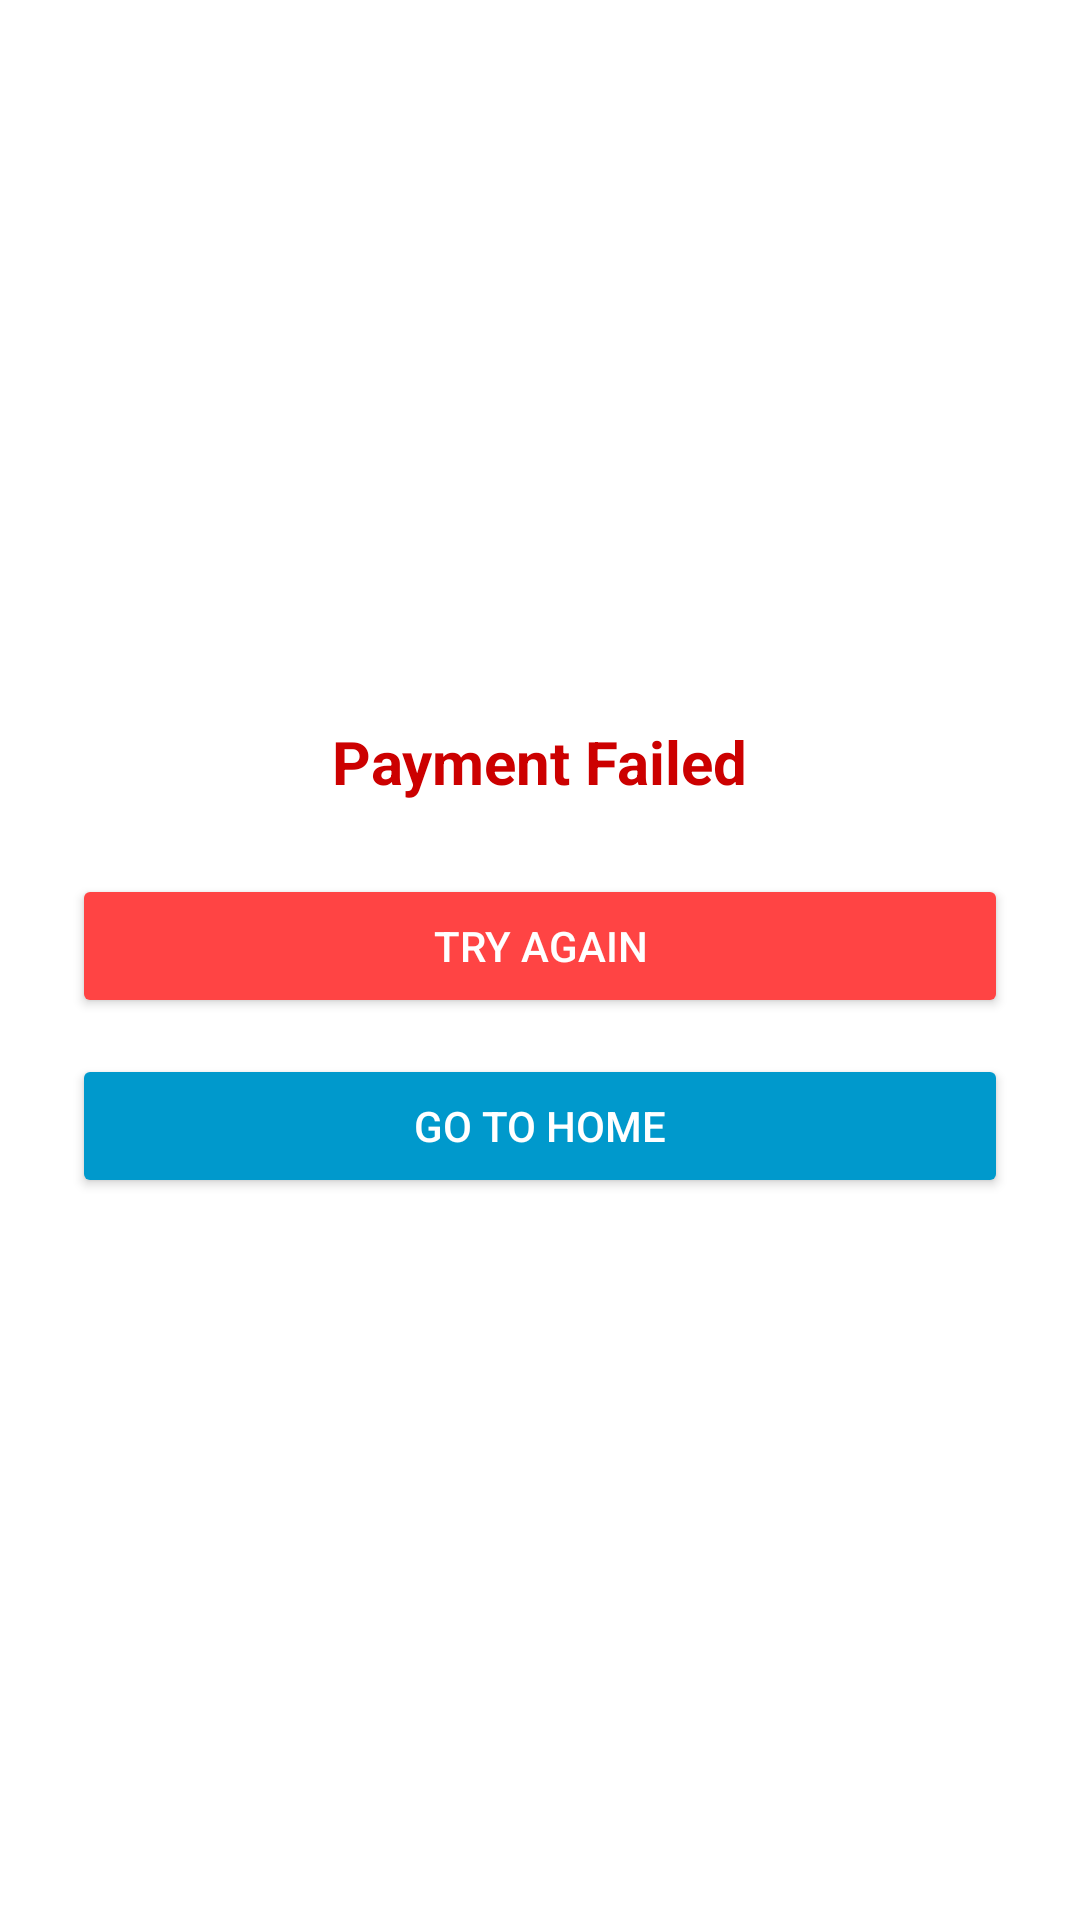

Produce the Android XML layout that renders to this screen, including the resource entries it uses.
<!-- AndroidManifest.xml: application theme AppTheme -->
<!-- res/layout/activity_payment_failed.xml -->
<?xml version="1.0" encoding="utf-8"?>
<LinearLayout xmlns:android="http://schemas.android.com/apk/res/android"
    android:layout_width="match_parent"
    android:layout_height="match_parent"
    android:orientation="vertical"
    android:gravity="center"
    android:padding="24dp"
    android:background="#ffffff">

    <TextView
        android:id="@+id/failureMessage"
        android:layout_width="wrap_content"
        android:layout_height="wrap_content"
        android:text="Payment Failed"
        android:textColor="@android:color/holo_red_dark"
        android:textSize="20sp"
        android:textStyle="bold"
        android:layout_marginBottom="24dp" />

    <Button
        android:id="@+id/tryAgainButton"
        android:layout_width="match_parent"
        android:layout_height="wrap_content"
        android:text="Try Again"
        android:backgroundTint="@android:color/holo_red_light"
        android:textColor="@android:color/white"
        android:layout_marginBottom="12dp" />

    <Button
        android:id="@+id/goHomeButton"
        android:layout_width="match_parent"
        android:layout_height="wrap_content"
        android:text="Go to Home"
        android:backgroundTint="@android:color/holo_blue_dark"
        android:textColor="@android:color/white" />
</LinearLayout>
<!-- resources referenced by this layout -->
<resources>
  <style name="AppTheme" parent="Theme.AppCompat.Light.DarkActionBar">
          
          <item name="colorPrimary">@color/purple_500</item>
          <item name="colorPrimaryDark">@color/purple_700</item>
          <item name="colorAccent">@color/teal_200</item>
  
  
      </style>
  <color name="purple_500">#fec5e5</color>
  <color name="purple_700">#FFB6C1</color>
  <color name="teal_200">#FF03DAC5</color>
</resources>
